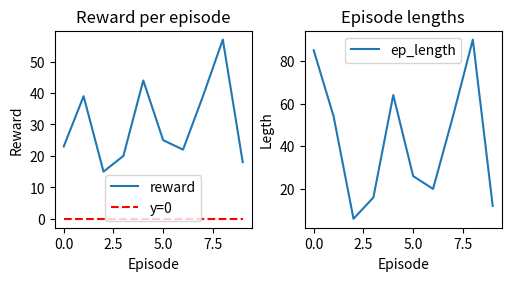

Python code for this plot:
import random
import matplotlib.pyplot as plt
import numpy as np
import sys

class Slider:
    """
    This class implements RL environment.

    Our environment setting: [S,0,0,0,0,G], where,
    - G represents Goal state.
    - S represents Start state.

    Gamma has not been implemented in q-learning. Will change in near future.

    Paramteres:
    ===========
    env_size: int
        --> size of the environment; default is 7.
    
    alpha: float
        --> Learning Rate; default is 0.01.
    
    epsilon: float
        --> Refer to epsilon-greedy algorithm.
    """
    def __init__(self, env_size=7, alpha=0.01, epsilon=0.2):
        self.env_size = env_size
        self.env = [0]*self.env_size
        self.env[0] = 1
        self.action_space = [-1,1]
        self.observation_space=list(range(7))
        self.alpha = alpha
        self.epsilon = epsilon

        # Initialize Q-table with random values
        self.q_table = np.zeros((self.env_size, 2))
        # self.q_table = [
        #     [random.random() for _ in range(2)] for _ in range(7)
        # ]
        # self.q_table[6] = [10,10]
     
    def reset(self):
        self.env = [0]*self.env_size
        self.env[0] = 1

    def get_action(self, state):
        p = random.random()
        if p < self.epsilon:
            return random.choice(self.action_space)
        else:
            if self.q_table[state][0] > self.q_table[state][1]:
                return -1
            elif self.q_table[state][1] > self.q_table[state][0]:
                return 1
            return random.choice(self.action_space)

    def step(self, state, action):
        if state == 0 and action == -1:
            new_state = state
            reward = -10
        else:
            new_state = state+action
            self.env[state] = 0
            self.env[new_state] = 1
            if action == 1 and new_state != 6:
                reward = 1
            elif action == 1 and new_state == 6:
                reward = 10
            else:
                reward = 0
            # reward = 10 if new_state == 6 else 0
        return new_state, reward
    
    def show_functions(self):
        print('{:^3}|{:^6}|{:^6}|'.format('S', '<-', '->'))
        for state, values in enumerate(self.q_table):
            print('{:^3}|{:^6.2f}|{:^6.2f}|'.format(state,values[0],values[1]))
        print('Policy: [',end='')
        for state in self.q_table:
            if state[0] > state[1]:
                print('<-',end=',')
            else:
                print('->',end=',')
        print(']')

    def __repr__(self):
        return "Easy example for understanding Reinforcement Learning."

def plot_graphs(reward_graph, episode_graph):
    # Plot useful information
    fig, axs = plt.subplots(1,2, figsize=(5,2.7), layout='constrained')
    axs[0].plot(range(len(reward_graph)), reward_graph, label='reward')
    axs[0].plot((0,len(reward_graph)-1), (0, 0), color='red', linestyle='dashed',label='y=0')
    axs[0].set_title("Reward per episode")
    axs[0].set_xlabel("Episode")
    axs[0].set_ylabel("Reward")
    axs[0].legend()
    axs[1].plot(range(len(episode_graph)), episode_graph, label='ep_length')
    axs[1].set_title("Episode lengths")
    axs[1].set_xlabel("Episode")
    axs[1].set_ylabel("Legth")
    axs[1].legend()
    plt.show()
    fig.savefig('graphs.png',transparent=True,dpi=80)
    #fig.savefig('graphs.svg',transparent=True,dpi=80)
    return 0

def run_exp(num_iterations=100):
    game = Slider()
    reward_graph = []
    episode_graph = []

    # This will record all the steps during an episode
    # file = open('episodes.txt','w')
    game.reset()
    for episode in range(num_iterations):
        # Used to count the number of moves in a single iteration
        # file.write(f'Ep{episode:>3}: 0')
        state = 0
        moves = 0
        episodic_reward = 0
        while state != 6:# and moves < 20:
            action = game.get_action(state)
            new_state, reward = game.step(state, action)
            # Temporal Difference
            action = 0 if action == -1 else 1
            temp_diff = reward + max(game.q_table[new_state]) - game.q_table[state][action]
            # Q_learning
            game.q_table[state][action] += game.alpha * temp_diff
            state = new_state
            moves += 1
            episodic_reward += reward
            # file.write(f'{"<-" if action==-1 else "->"}{new_state}')
        episode_graph.append(moves)
        reward_graph.append(episodic_reward)
        game.reset()
        # file.write('\n')
    # file.close()
    
    game.show_functions()
    plot_graphs(reward_graph, episode_graph)
    return 0

if __name__ == "__main__":
    if len(sys.argv) < 2:
        run_exp(10)
    else:
        run_exp(int(sys.argv[1]))
